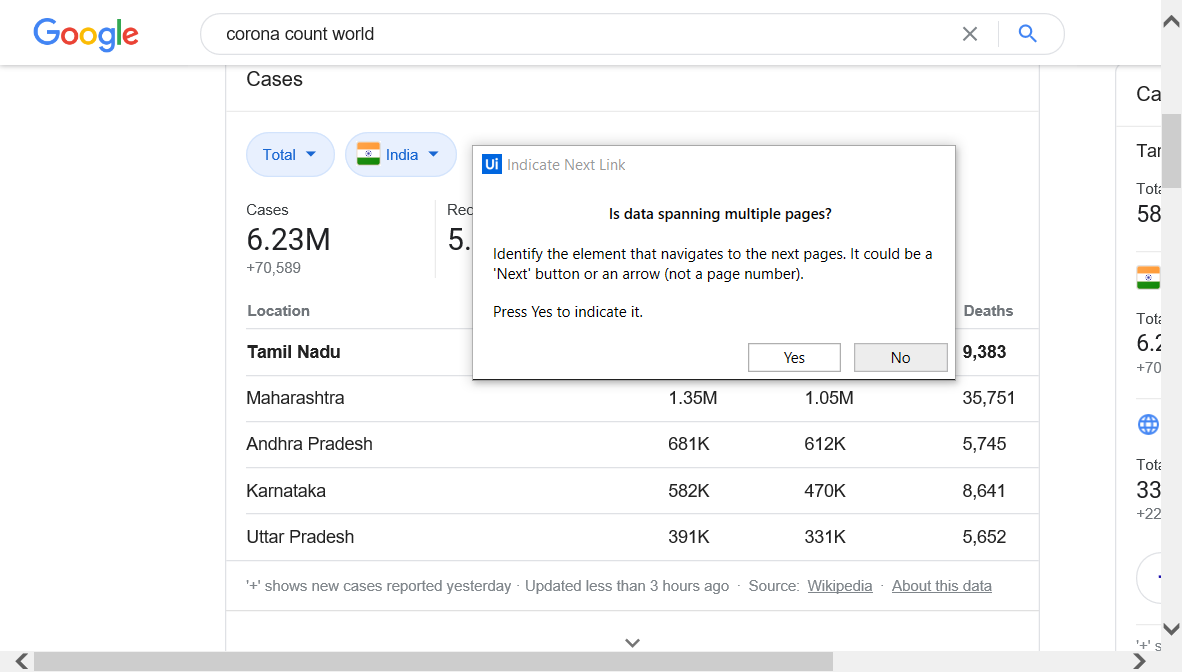
Task: This is a bot which gets the corona count in accordance with the current count and adds the data in a excel , saves it and closes the browser ...
Workflow: Day 2

Step 1: Attach Browser 'Coronacou Page' in window 'corona count world - Google Search'

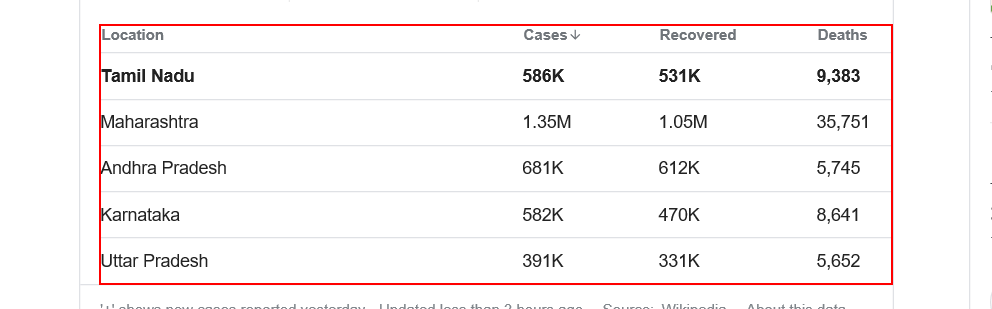
Step 2: get-text from the table 'Location Cases Recovered Deaths'

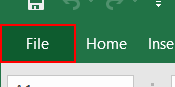
Step 3: click on the element 'File Tab' in window 'Corona Count - Excel' (excel.exe)

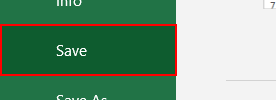
Step 4: click on the element 'Save' in window 'Corona Count - Excel' (excel.exe)

Step 5: click on the element 'Close' in window 'Corona Count - Excel' (excel.exe) (no picture)

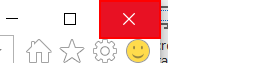
Step 6: Close  Application on the push button 'Close' in window 'corona count world - Google Search - Internet Explorer' (iexplore.exe)